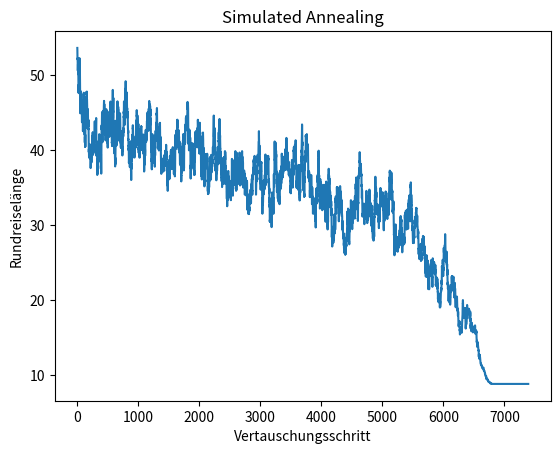

Here is the Python script that generated this plot:
import numpy as np
import matplotlib.pyplot as plt

cities = 100

def get_length(travel, distance):
	# Entfernung vom Ende der Reise zum Anfang
	length=distance[int(travel[-1]),int(travel[0])] 
	for i in range(0, cities-1):
		# Einzelentfernungen aufadieren
		length+=distance[int(travel[i]),int(travel[i+1])]
	return length

def main():
	# Entfernungstabelle mit Zufallszahlen
	distance = np.random.rand(cities, cities)
	# Rundreise als 0,1,2,3,4...99 als Startrundreise setzen
	travel = np.linspace(0, cities, cities, endpoint=False)
	graph = np.array([])
	t = 1
	# 100000 Versuche besser zu werden
	for step in range(0,100000):
		t=t*0.9999 # die Temperatur wird verkleinert
		length = get_length(travel, distance)
		i = np.random.randint(0,cities-1)
		j = np.random.randint(0,cities-1)
		# vertausche Stadt i mit Stadt j
		travel[i], travel[j] = travel[j], travel[i]
		
		new_length = get_length(travel, distance)
		# Wahrscheinlichkeit für einen Rückschritt
		# Achtung: Statt Fitness wird die Rundreiselänge 
		# genommen. Deshalb das negative Vorzeichen...
		p = np.exp(-(new_length-length)/t)
		# Wenn die neue Rundreise kürzer ist oder
		# die Wahrscheinlichkeit für Rückschritte größer
		# als ein Zufallswert zwischen 0 und 1, dann...
		if (new_length<length or np.random.random()<p):
			# ...übernehme den Wert
			graph = np.append(graph,new_length)
		else:			
			# sonst...tausche die Städte zurück
			travel[i], travel[j] = travel[j], travel[i]


	plt.title('Simulated Annealing')
	plt.xlabel('Vertauschungsschritt')
	plt.ylabel('Rundreiselänge')
	plt.plot(graph)	
	plt.show()

if __name__ == "__main__":
    main()
